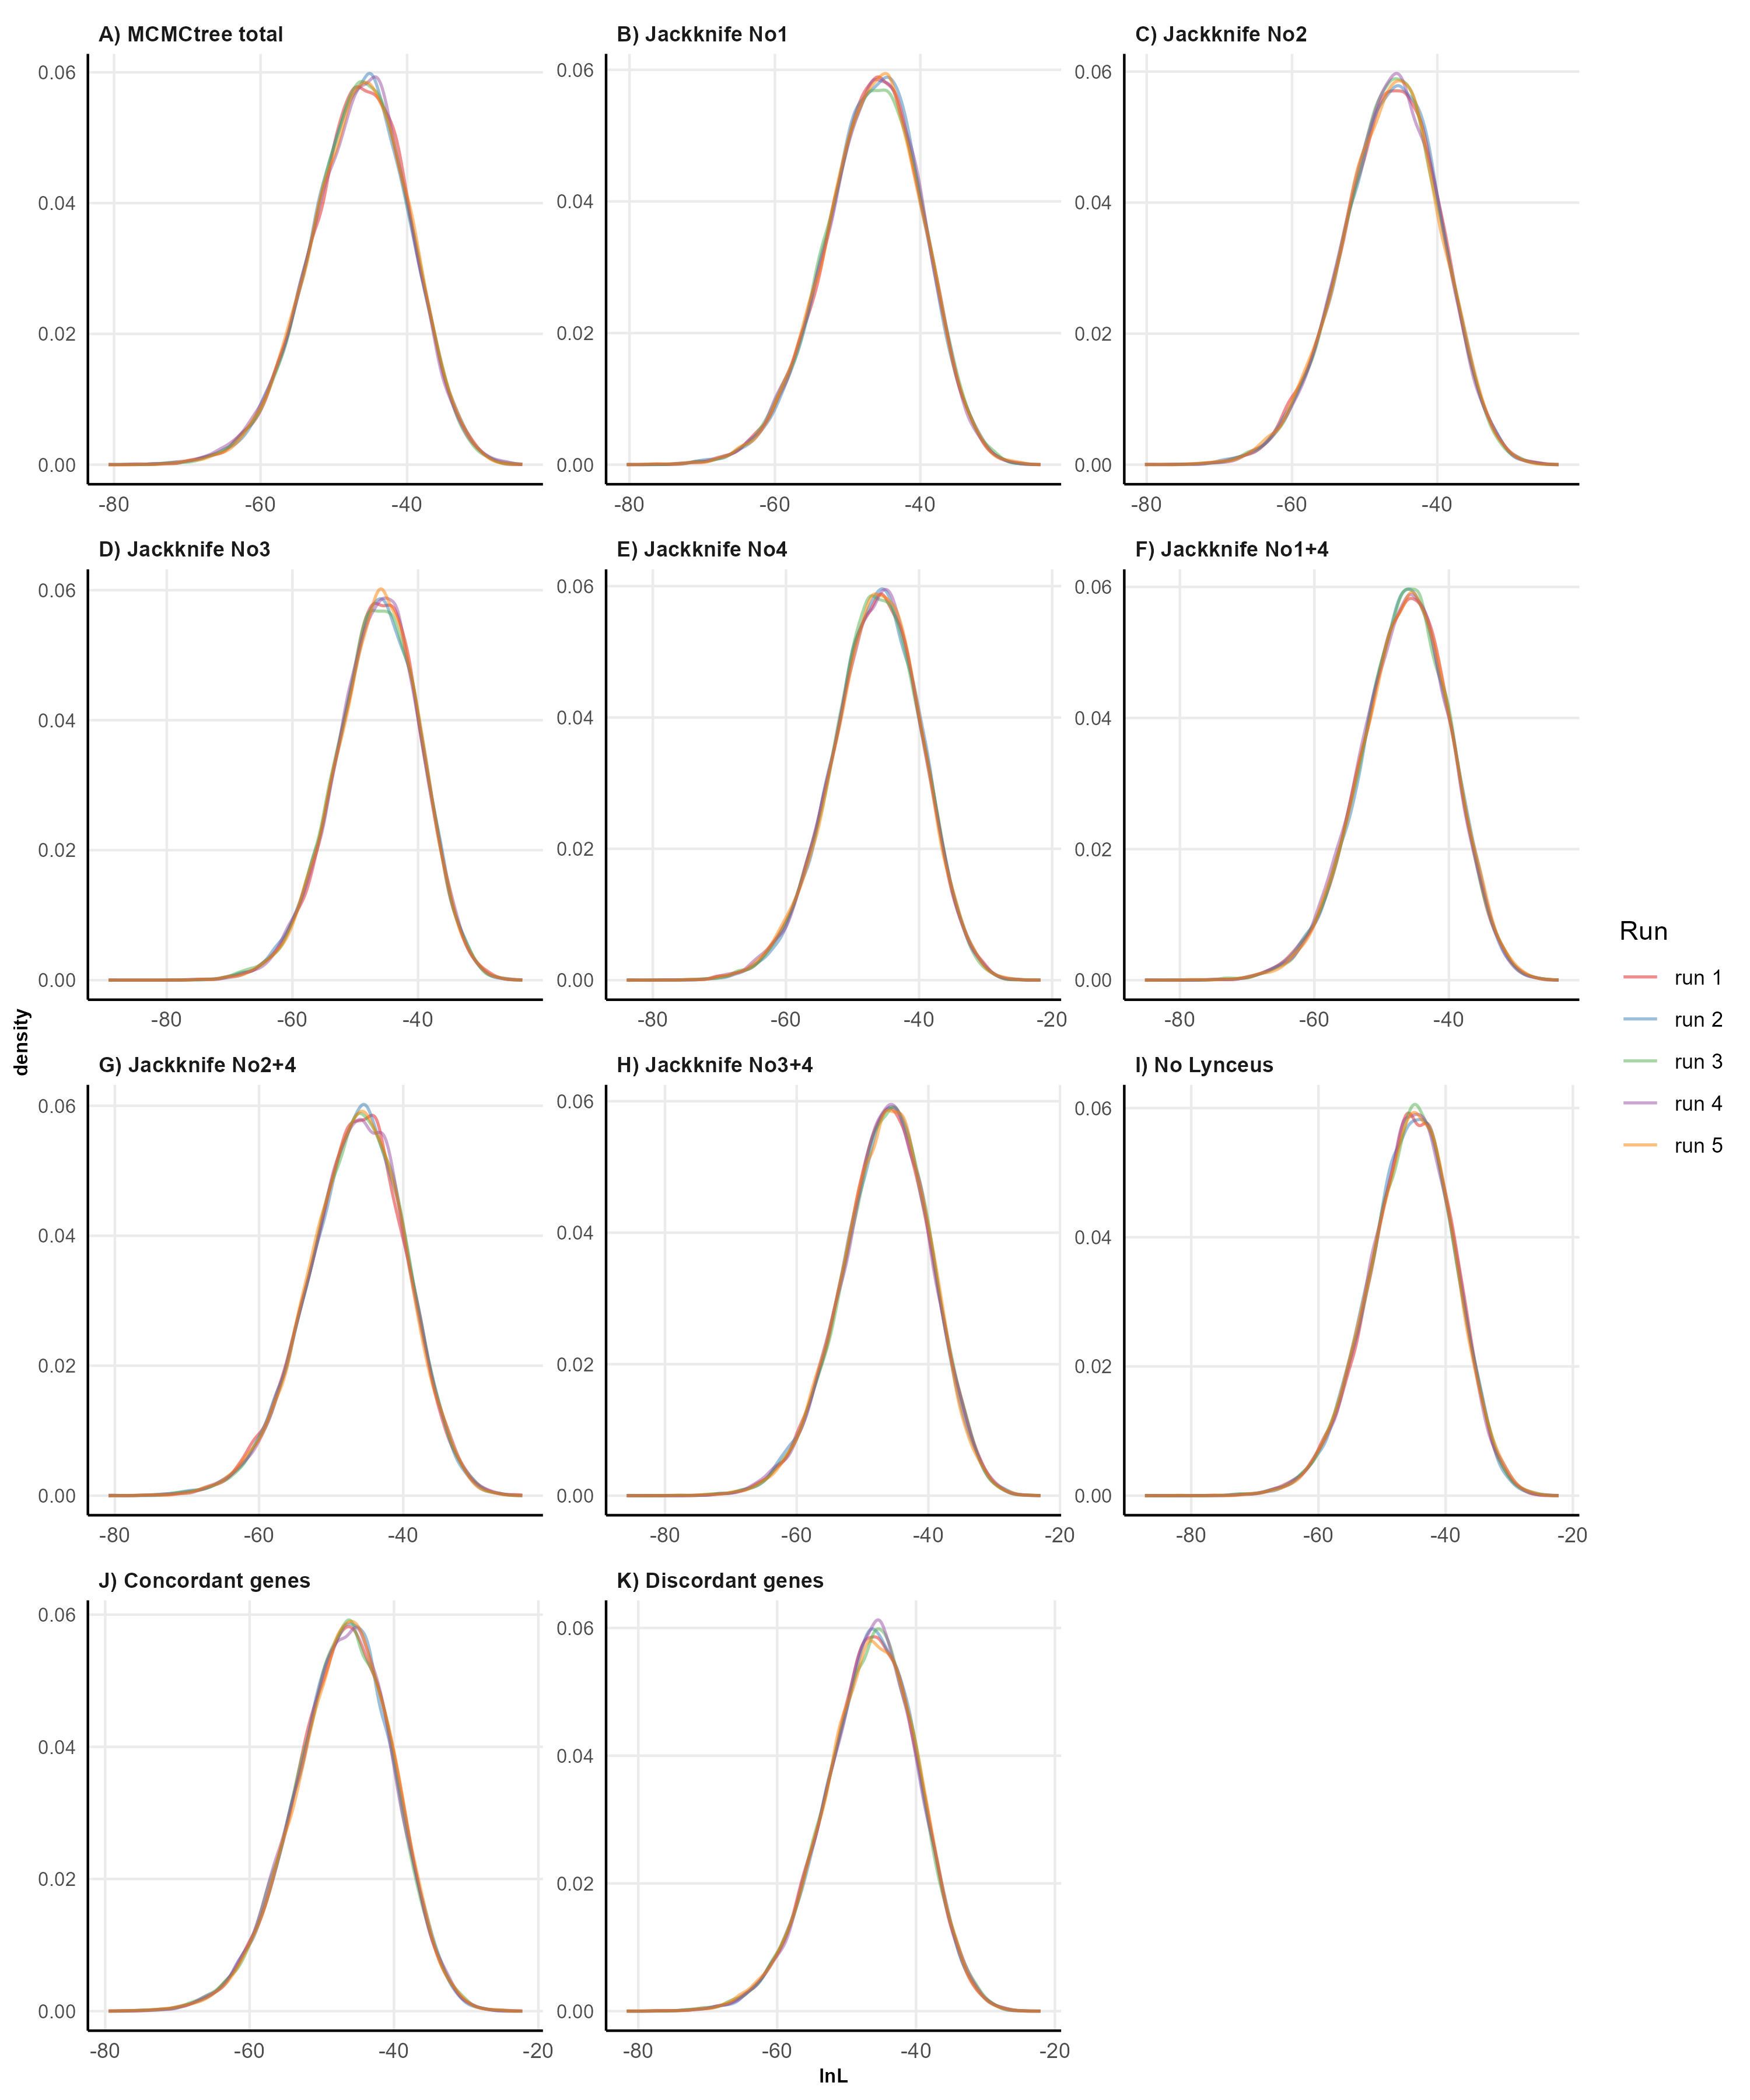

Recreate this plot in R.
library(tidyr)
library(ggplot2)

# load lnL data
data <- read.table("joined_mcmc_lnL.tsv", sep = "\t", header = TRUE)

data

# prepare tibble to be plotted
tibble_to_plot <- data %>%
  
  pivot_longer(cols = names(data),
               names_to = c("analysis", "run"),
               names_sep = "_",
               values_to = "lnL")

tibble_to_plot

labeller <- c("concordantGenes" = "J) Concordant genes",
              "discordantGenes" = "K) Discordant genes",
              "jackknifeNo1" = "B) Jackknife No1",
              "jackknifeNo2" = "C) Jackknife No2",
              "jackknifeNo3" = "D) Jackknife No3",
              "jackknifeNo4" = "E) Jackknife No4",
              "jackknifeNo14" = "F) Jackknife No1+4",
              "jackknifeNo24" = "G) Jackknife No2+4",
              "jackknifeNo34" = "H) Jackknife No3+4",
              "mcmctreeTotal" = "A) MCMCtree total",
              "noLynceus" = "I) No Lynceus")

tibble_to_plot$analysis <- factor(tibble_to_plot$analysis,
                                  levels = unique(c("mcmctreeTotal",
                                                    "jackknifeNo1", "jackknifeNo2", "jackknifeNo3", "jackknifeNo4", "jackknifeNo14", "jackknifeNo24", "jackknifeNo34",
                                                    "noLynceus", "concordantGenes", "discordantGenes")))

plot <- ggplot(tibble_to_plot, aes(x = lnL, col = run)) +
  geom_line(linewidth = 0.6, alpha = 0.5, stat = "density") +
  
  facet_wrap(~analysis, scales = "free", labeller = as_labeller(labeller), nrow = 4) +
  
  scale_color_brewer("Run", palette = "Set1", 
                     labels = c("run 1", "run 2", "run 3", "run 4", "run 5")) +
  
  theme_minimal() +
  theme(strip.text = element_text(face = "bold", hjust = 0),
        panel.grid.minor.y = element_blank(),
        panel.grid.minor.x = element_blank(),
        axis.line = element_line(linewidth = 0.5),
        axis.text.y = element_text(size = 8),
        axis.title = element_text(size = 8, face = "bold"),
        strip.placement = "outside")

plot

ggsave("supp_figure_S1.png",
       plot = plot, device = "png",
       dpi = 300, height = 12, width = 10, units = ("in"), bg = 'white')
